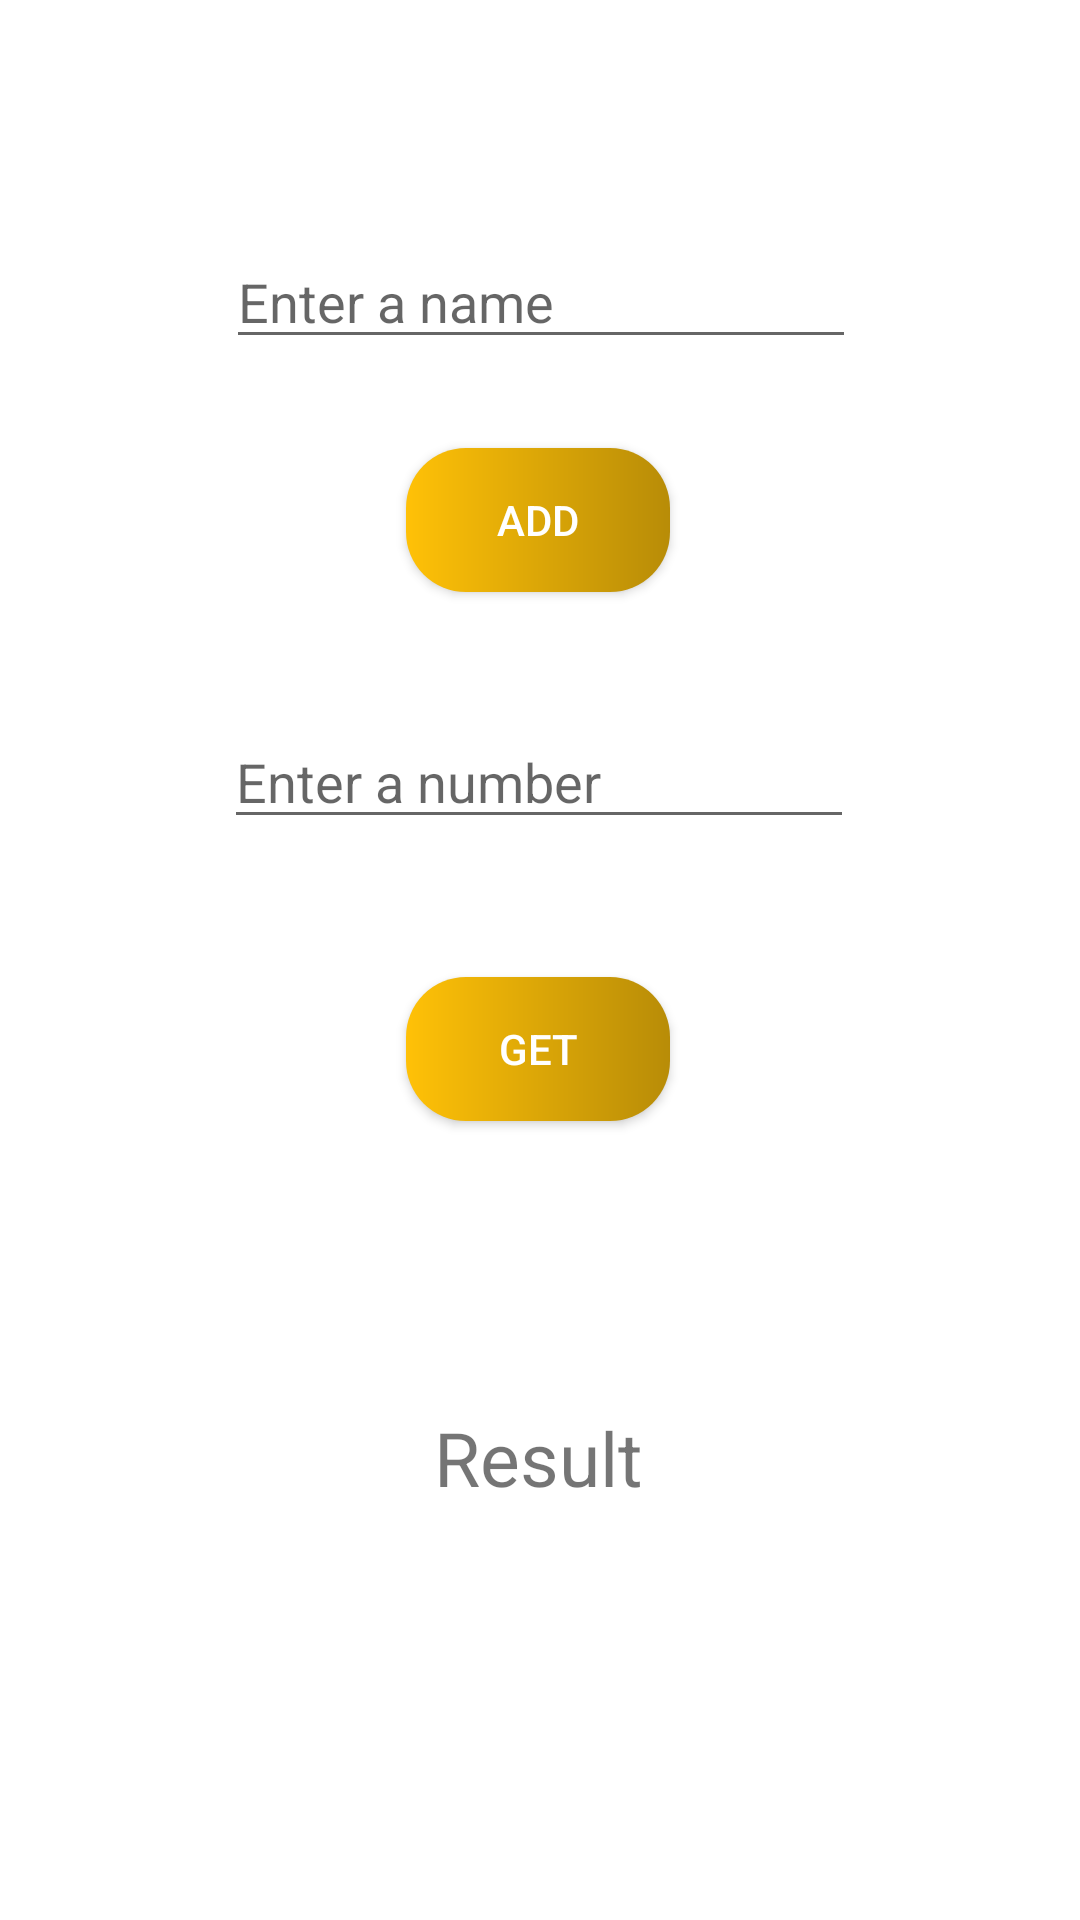

Android layout source for this screen:
<!-- AndroidManifest.xml: application theme Theme.BonusApps -->
<!-- res/layout/activity_array_list.xml -->
<?xml version="1.0" encoding="utf-8"?>
<androidx.constraintlayout.widget.ConstraintLayout xmlns:android="http://schemas.android.com/apk/res/android"
    xmlns:app="http://schemas.android.com/apk/res-auto"
    xmlns:tools="http://schemas.android.com/tools"
    android:layout_width="match_parent"
    android:layout_height="match_parent"
    tools:context=".ArrayListActivity">
    <EditText
        android:id="@+id/etNames"
        android:layout_width="wrap_content"
        android:layout_height="wrap_content"
        android:ems="10"
        android:hint="Enter a name"
        android:inputType="textPersonName"
        app:layout_constraintBottom_toBottomOf="parent"
        app:layout_constraintEnd_toEndOf="parent"
        app:layout_constraintHorizontal_bias="0.502"
        app:layout_constraintStart_toStartOf="parent"
        app:layout_constraintTop_toTopOf="parent"
        app:layout_constraintVertical_bias="0.131" />

    <androidx.appcompat.widget.AppCompatButton
        android:id="@+id/btAdd"
        android:layout_width="wrap_content"
        android:layout_height="wrap_content"
        android:background="@drawable/custom_button"
        android:text="Add"
        android:textColor="@color/white"
        app:layout_constraintBottom_toBottomOf="parent"
        app:layout_constraintEnd_toEndOf="parent"
        app:layout_constraintHorizontal_bias="0.498"
        app:layout_constraintStart_toStartOf="parent"
        app:layout_constraintTop_toBottomOf="@+id/etNames"
        app:layout_constraintVertical_bias="0.063" />

    <EditText
        android:id="@+id/etNumberToDisp"
        android:layout_width="wrap_content"
        android:layout_height="wrap_content"
        android:ems="10"
        android:hint="Enter a number"
        android:inputType="number"
        app:layout_constraintBottom_toBottomOf="parent"
        app:layout_constraintEnd_toEndOf="parent"
        app:layout_constraintHorizontal_bias="0.497"
        app:layout_constraintStart_toStartOf="parent"
        app:layout_constraintTop_toBottomOf="@+id/btAdd"
        app:layout_constraintVertical_bias="0.102" />

    <androidx.appcompat.widget.AppCompatButton
        android:id="@+id/btGet"
        android:layout_width="wrap_content"
        android:layout_height="wrap_content"
        android:background="@drawable/custom_button"
        android:text="Get"
        android:textColor="@color/white"
        app:layout_constraintBottom_toBottomOf="parent"
        app:layout_constraintEnd_toEndOf="parent"
        app:layout_constraintHorizontal_bias="0.498"
        app:layout_constraintStart_toStartOf="parent"
        app:layout_constraintTop_toBottomOf="@+id/etNumberToDisp"
        app:layout_constraintVertical_bias="0.147" />

    <TextView
        android:id="@+id/tvNames"
        android:layout_width="wrap_content"
        android:layout_height="wrap_content"
        android:text="Result"
        android:textSize="25sp"
        app:layout_constraintBottom_toBottomOf="parent"
        app:layout_constraintEnd_toEndOf="parent"
        app:layout_constraintHorizontal_bias="0.498"
        app:layout_constraintStart_toStartOf="parent"

        app:layout_constraintTop_toBottomOf="@+id/btGet"
        app:layout_constraintVertical_bias="0.41" />

</androidx.constraintlayout.widget.ConstraintLayout>
<!-- resources referenced by this layout -->
<resources>
  <!-- drawable custom_button (drawable-v24) -->
  <?xml version="1.0" encoding="utf-8"?>
  <shape xmlns:android="http://schemas.android.com/apk/res/android" android:shape="rectangle">
  <gradient android:startColor="#FFC107" android:endColor="#B88C07"/>
      <corners android:radius="20dp"/>
      <size android:height="20dp" android:width="80dp"/>
      <padding android:left="10dp" android:right="10dp" android:bottom="5dp" android:top="5dp"/>
  </shape>
  <style name="Theme.BonusApps" parent="Theme.MaterialComponents.DayNight.DarkActionBar">
          
          <item name="colorPrimary">@color/purple_500</item>
          <item name="colorPrimaryVariant">@color/purple_700</item>
          <item name="colorOnPrimary">@color/white</item>
          
          <item name="colorSecondary">@color/teal_200</item>
          <item name="colorSecondaryVariant">@color/teal_700</item>
          <item name="colorOnSecondary">@color/black</item>
          
          <item name="android:statusBarColor" tools:targetApi="l">?attr/colorPrimaryVariant</item>
          
      </style>
  <!-- not gathered from this repository: default colours our renderer supplied (Android Studio template values) -->
  <color name="purple_500">#FF6200EE</color>
  <color name="purple_700">#FF3700B3</color>
  <color name="teal_200">#FF03DAC5</color>
  <color name="teal_700">#FF018786</color>
  <color name="black">#FF000000</color>
  <color name="white">#FFFFFFFF</color>
</resources>
